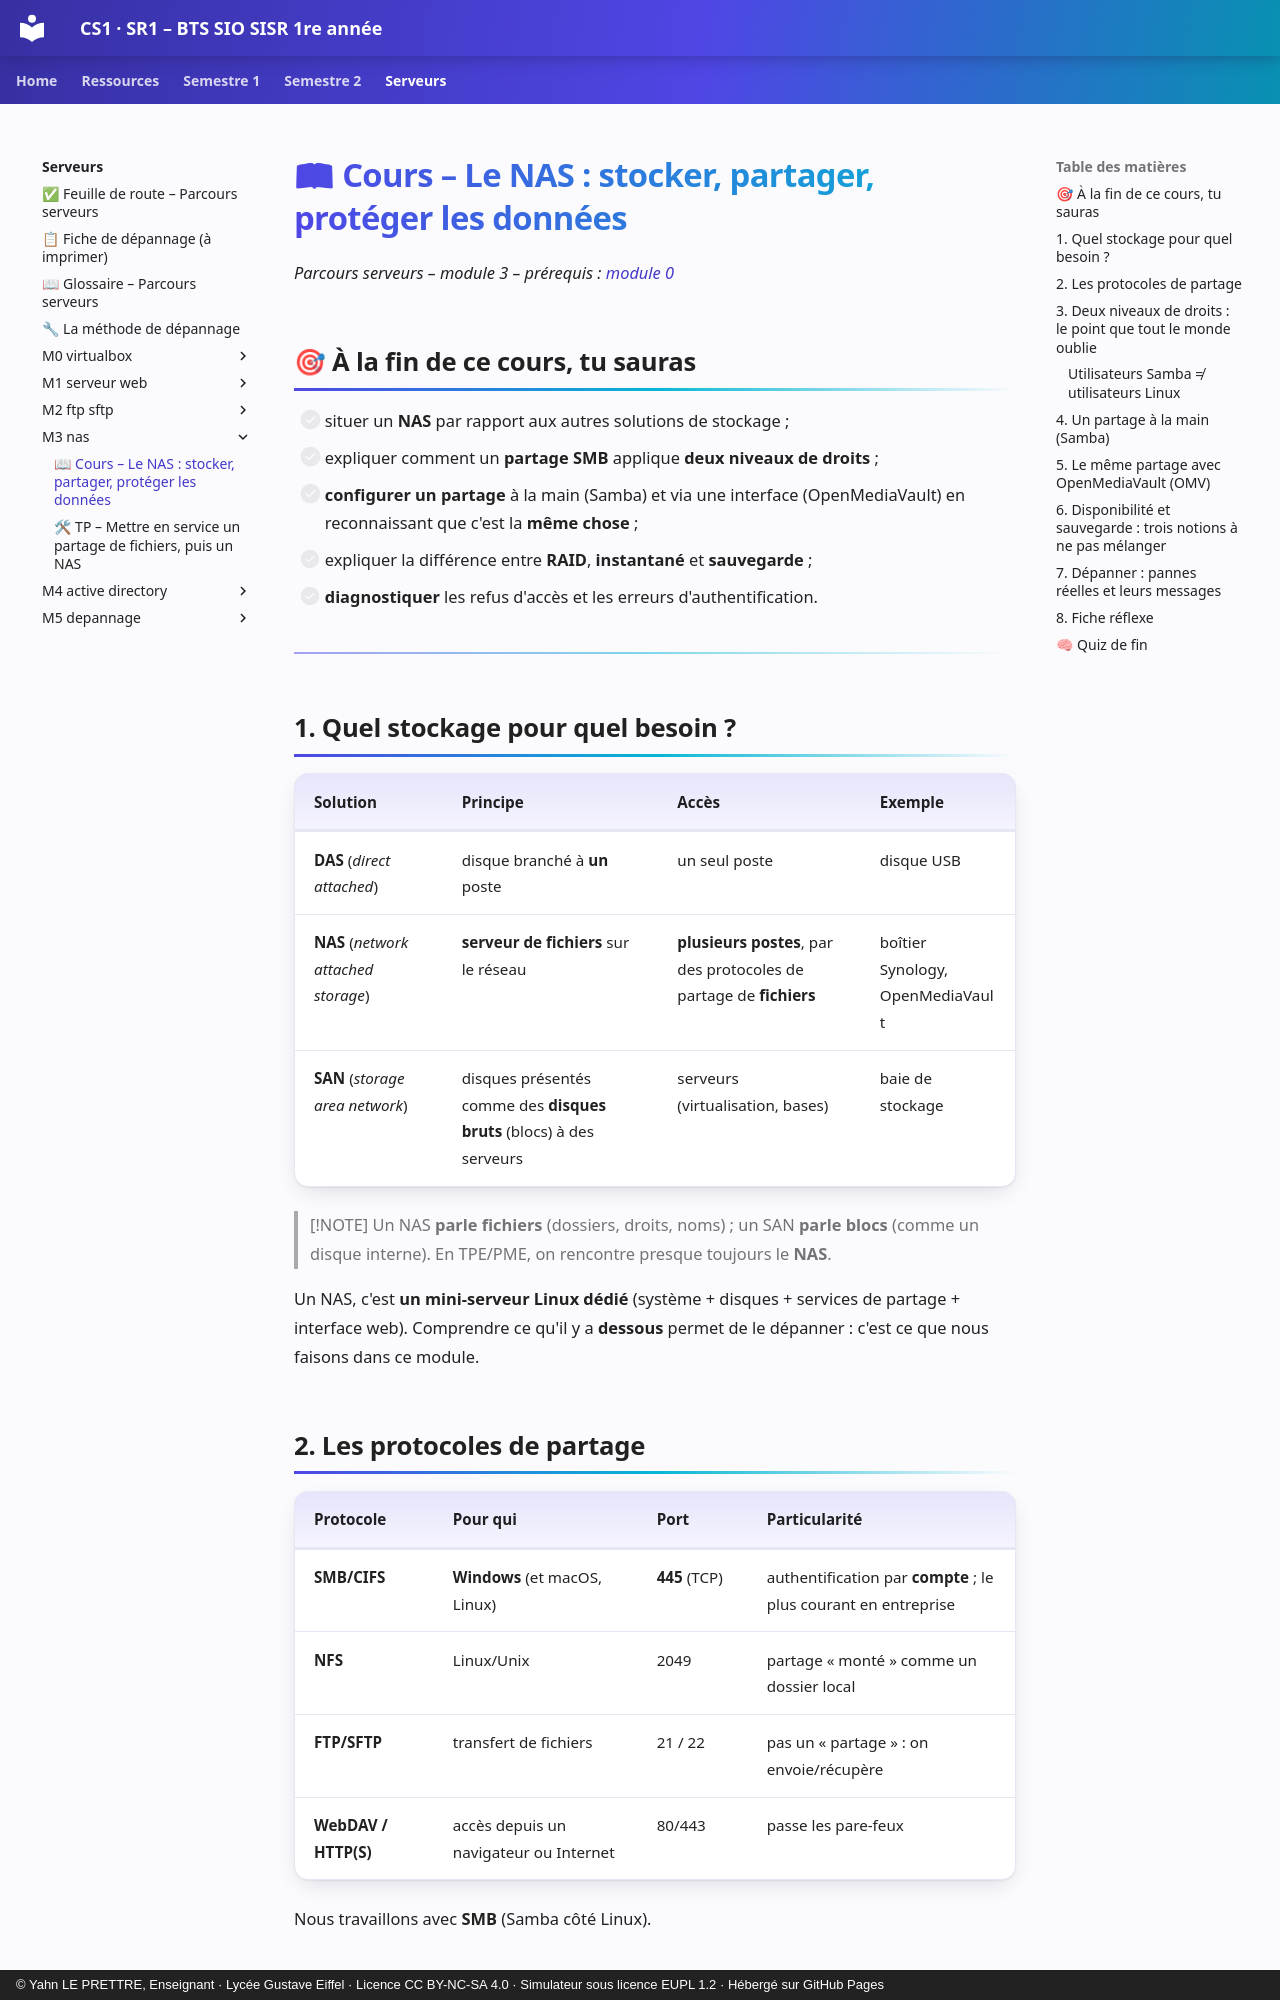

repository: YahnLP/BTS-SIO1-gustave-eiffel · page: serveurs/m3-nas/01-cours/index.html · generator: mkdocs · copyright: © Yahn LE PRETTRE, Enseignant · Lycée Gustave Eiffel · Licence CC BY-NC-SA 4.0 · Simulateur sous licence EUPL 1.2 · Hébergé sur GitHub Pages

# 📖 Cours – Le NAS : stocker, partager, protéger les données

*Parcours serveurs – module 3 – prérequis : [module 0](../m0-virtualbox/01-cours.md)*

## 🎯 À la fin de ce cours, tu sauras

- [ ] situer un **NAS** par rapport aux autres solutions de stockage ;
- [ ] expliquer comment un **partage SMB** applique **deux niveaux de droits** ;
- [ ] **configurer un partage** à la main (Samba) et via une interface (OpenMediaVault) en reconnaissant que c'est la **même chose** ;
- [ ] expliquer la différence entre **RAID**, **instantané** et **sauvegarde** ;
- [ ] **diagnostiquer** les refus d'accès et les erreurs d'authentification.

---

## 1. Quel stockage pour quel besoin ?

| Solution | Principe | Accès | Exemple |
|---|---|---|---|
| **DAS** (*direct attached*) | disque branché à **un** poste | un seul poste | disque USB |
| **NAS** (*network attached storage*) | **serveur de fichiers** sur le réseau | **plusieurs postes**, par des protocoles de partage de **fichiers** | boîtier Synology, OpenMediaVault |
| **SAN** (*storage area network*) | disques présentés comme des **disques bruts** (blocs) à des serveurs | serveurs (virtualisation, bases) | baie de stockage |

> [!NOTE]
> Un NAS **parle fichiers** (dossiers, droits, noms) ; un SAN **parle blocs** (comme un disque interne). En TPE/PME, on rencontre presque toujours le **NAS**.

Un NAS, c'est **un mini-serveur Linux dédié** (système + disques + services de partage + interface web). Comprendre ce qu'il y a **dessous** permet de le dépanner : c'est ce que nous faisons dans ce module.

## 2. Les protocoles de partage

| Protocole | Pour qui | Port | Particularité |
|---|---|---|---|
| **SMB/CIFS** | **Windows** (et macOS, Linux) | **445** (TCP) | authentification par **compte** ; le plus courant en entreprise |
| **NFS** | Linux/Unix | 2049 | partage « monté » comme un dossier local |
| **FTP/SFTP** | transfert de fichiers | 21 / 22 | pas un « partage » : on envoie/récupère |
| **WebDAV / HTTP(S)** | accès depuis un navigateur ou Internet | 80/443 | passe les pare-feux |

Nous travaillons avec **SMB** (Samba côté Linux).
